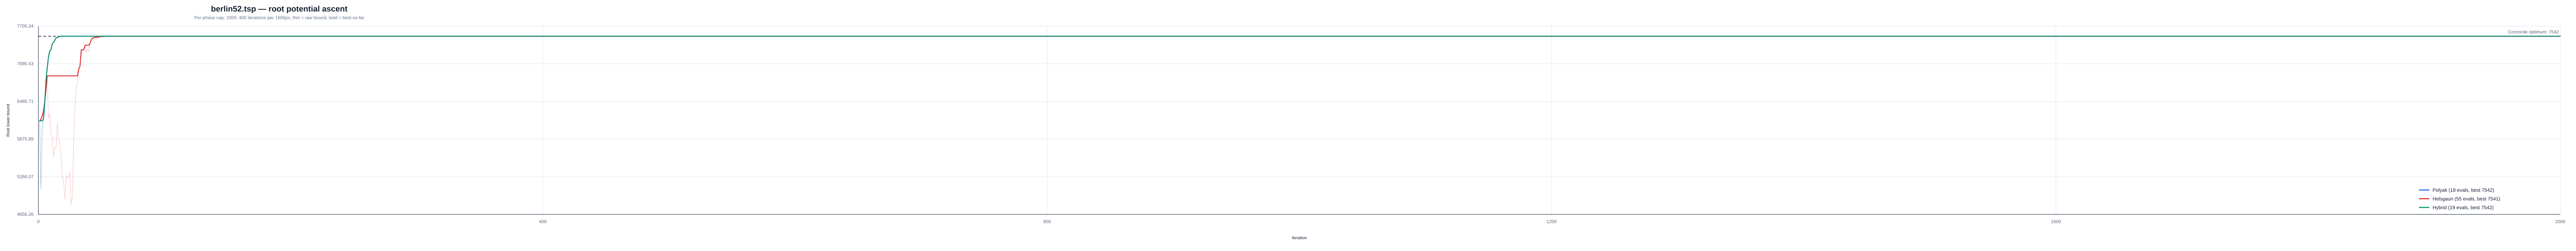

The data file committed next to this chart (first rows):
instance, strategy, iteration, phase, phase_iteration, lower_bound, best_lower_bound, concorde_optimum
/Users/a/Ayanami/code/TSP/data/classic/t…, polyak, 1, polyak, 1, 6172, 6172, 7542
/Users/a/Ayanami/code/TSP/data/classic/t…, polyak, 2, polyak, 2, 5067, 6172, 7542
/Users/a/Ayanami/code/TSP/data/classic/t…, polyak, 3, polyak, 3, 6034, 6172, 7542
/Users/a/Ayanami/code/TSP/data/classic/t…, polyak, 4, polyak, 4, 6199, 6199, 7542
/Users/a/Ayanami/code/TSP/data/classic/t…, polyak, 5, polyak, 5, 6442, 6442, 7542
/Users/a/Ayanami/code/TSP/data/classic/t…, polyak, 6, polyak, 6, 6821, 6821, 7542
/Users/a/Ayanami/code/TSP/data/classic/t…, polyak, 7, polyak, 7, 7030, 7030, 7542
/Users/a/Ayanami/code/TSP/data/classic/t…, polyak, 8, polyak, 8, 7209, 7209, 7542
/Users/a/Ayanami/code/TSP/data/classic/t…, polyak, 9, polyak, 9, 7300, 7300, 7542
/Users/a/Ayanami/code/TSP/data/classic/t…, polyak, 10, polyak, 10, 7326, 7326, 7542
/Users/a/Ayanami/code/TSP/data/classic/t…, polyak, 11, polyak, 11, 7419, 7419, 7542
/Users/a/Ayanami/code/TSP/data/classic/t…, polyak, 12, polyak, 12, 7445, 7445, 7542
/Users/a/Ayanami/code/TSP/data/classic/t…, polyak, 13, polyak, 13, 7475, 7475, 7542
/Users/a/Ayanami/code/TSP/data/classic/t…, polyak, 14, polyak, 14, 7515, 7515, 7542
/Users/a/Ayanami/code/TSP/data/classic/t…, polyak, 15, polyak, 15, 7520, 7520, 7542
/Users/a/Ayanami/code/TSP/data/classic/t…, polyak, 16, polyak, 16, 7532, 7532, 7542
/Users/a/Ayanami/code/TSP/data/classic/t…, polyak, 17, polyak, 17, 7541, 7541, 7542
/Users/a/Ayanami/code/TSP/data/classic/t…, polyak, 18, polyak, 18, 7542, 7542, 7542
/Users/a/Ayanami/code/TSP/data/classic/t…, helsgaun, 1, helsgaun, 1, 6172, 6172, 7542
/Users/a/Ayanami/code/TSP/data/classic/t…, helsgaun, 2, helsgaun, 2, 6198, 6198, 7542
/Users/a/Ayanami/code/TSP/data/classic/t…, helsgaun, 3, helsgaun, 3, 6246, 6246, 7542
/Users/a/Ayanami/code/TSP/data/classic/t…, helsgaun, 4, helsgaun, 4, 6325, 6325, 7542
/Users/a/Ayanami/code/TSP/data/classic/t…, helsgaun, 5, helsgaun, 5, 6474, 6474, 7542
/Users/a/Ayanami/code/TSP/data/classic/t…, helsgaun, 6, helsgaun, 6, 6660, 6660, 7542
/Users/a/Ayanami/code/TSP/data/classic/t…, helsgaun, 7, helsgaun, 7, 6900, 6900, 7542
/Users/a/Ayanami/code/TSP/data/classic/t…, helsgaun, 8, helsgaun, 8, 6214, 6900, 7542
/Users/a/Ayanami/code/TSP/data/classic/t…, helsgaun, 9, helsgaun, 9, 6281, 6900, 7542
/Users/a/Ayanami/code/TSP/data/classic/t…, helsgaun, 10, helsgaun, 10, 5926, 6900, 7542
/Users/a/Ayanami/code/TSP/data/classic/t…, helsgaun, 11, helsgaun, 11, 5908, 6900, 7542
/Users/a/Ayanami/code/TSP/data/classic/t…, helsgaun, 12, helsgaun, 12, 5596, 6900, 7542
/Users/a/Ayanami/code/TSP/data/classic/t…, helsgaun, 13, helsgaun, 13, 5745, 6900, 7542
/Users/a/Ayanami/code/TSP/data/classic/t…, helsgaun, 14, helsgaun, 14, 5728, 6900, 7542
/Users/a/Ayanami/code/TSP/data/classic/t…, helsgaun, 15, helsgaun, 15, 6135, 6900, 7542
/Users/a/Ayanami/code/TSP/data/classic/t…, helsgaun, 16, helsgaun, 16, 5848, 6900, 7542
/Users/a/Ayanami/code/TSP/data/classic/t…, helsgaun, 17, helsgaun, 17, 5832, 6900, 7542
/Users/a/Ayanami/code/TSP/data/classic/t…, helsgaun, 18, helsgaun, 18, 5594, 6900, 7542
/Users/a/Ayanami/code/TSP/data/classic/t…, helsgaun, 19, helsgaun, 19, 5291, 6900, 7542
/Users/a/Ayanami/code/TSP/data/classic/t…, helsgaun, 20, helsgaun, 20, 5170, 6900, 7542
/Users/a/Ayanami/code/TSP/data/classic/t…, helsgaun, 21, helsgaun, 21, 4902, 6900, 7542
/Users/a/Ayanami/code/TSP/data/classic/t…, helsgaun, 22, helsgaun, 22, 5276, 6900, 7542
/Users/a/Ayanami/code/TSP/data/classic/t…, helsgaun, 23, helsgaun, 23, 5240, 6900, 7542
/Users/a/Ayanami/code/TSP/data/classic/t…, helsgaun, 24, helsgaun, 24, 5279, 6900, 7542
/Users/a/Ayanami/code/TSP/data/classic/t…, helsgaun, 25, helsgaun, 25, 5338, 6900, 7542
/Users/a/Ayanami/code/TSP/data/classic/t…, helsgaun, 26, helsgaun, 26, 4820, 6900, 7542
/Users/a/Ayanami/code/TSP/data/classic/t…, helsgaun, 27, helsgaun, 27, 4938, 6900, 7542
/Users/a/Ayanami/code/TSP/data/classic/t…, helsgaun, 28, helsgaun, 28, 5895, 6900, 7542
/Users/a/Ayanami/code/TSP/data/classic/t…, helsgaun, 29, helsgaun, 29, 6392, 6900, 7542
/Users/a/Ayanami/code/TSP/data/classic/t…, helsgaun, 30, helsgaun, 30, 6693, 6900, 7542
/Users/a/Ayanami/code/TSP/data/classic/t…, helsgaun, 31, helsgaun, 31, 6797, 6900, 7542
/Users/a/Ayanami/code/TSP/data/classic/t…, helsgaun, 32, helsgaun, 32, 7012, 7012, 7542
/Users/a/Ayanami/code/TSP/data/classic/t…, helsgaun, 33, helsgaun, 33, 7058, 7058, 7542
/Users/a/Ayanami/code/TSP/data/classic/t…, helsgaun, 34, helsgaun, 34, 7322, 7322, 7542
/Users/a/Ayanami/code/TSP/data/classic/t…, helsgaun, 35, helsgaun, 35, 7281, 7322, 7542
/Users/a/Ayanami/code/TSP/data/classic/t…, helsgaun, 36, helsgaun, 36, 7305, 7322, 7542
/Users/a/Ayanami/code/TSP/data/classic/t…, helsgaun, 37, helsgaun, 37, 7397, 7397, 7542
/Users/a/Ayanami/code/TSP/data/classic/t…, helsgaun, 38, helsgaun, 38, 7277, 7397, 7542
/Users/a/Ayanami/code/TSP/data/classic/t…, helsgaun, 39, helsgaun, 39, 7333, 7397, 7542
/Users/a/Ayanami/code/TSP/data/classic/t…, helsgaun, 40, helsgaun, 40, 7292, 7397, 7542
/Users/a/Ayanami/code/TSP/data/classic/t…, helsgaun, 41, helsgaun, 41, 7431, 7431, 7542
/Users/a/Ayanami/code/TSP/data/classic/t…, helsgaun, 42, helsgaun, 42, 7487, 7487, 7542
... 32 more rows
